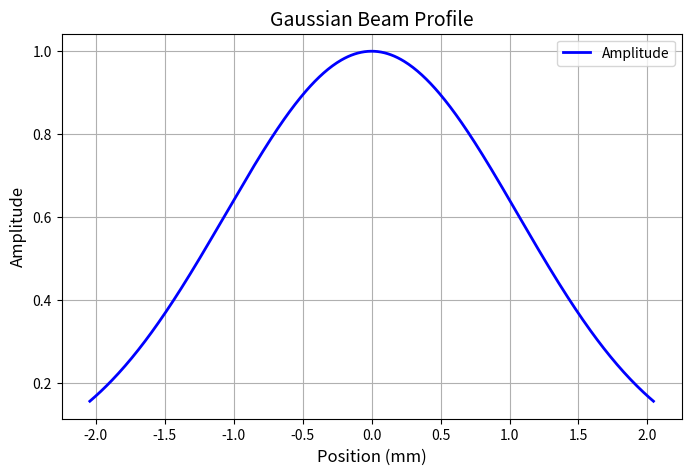
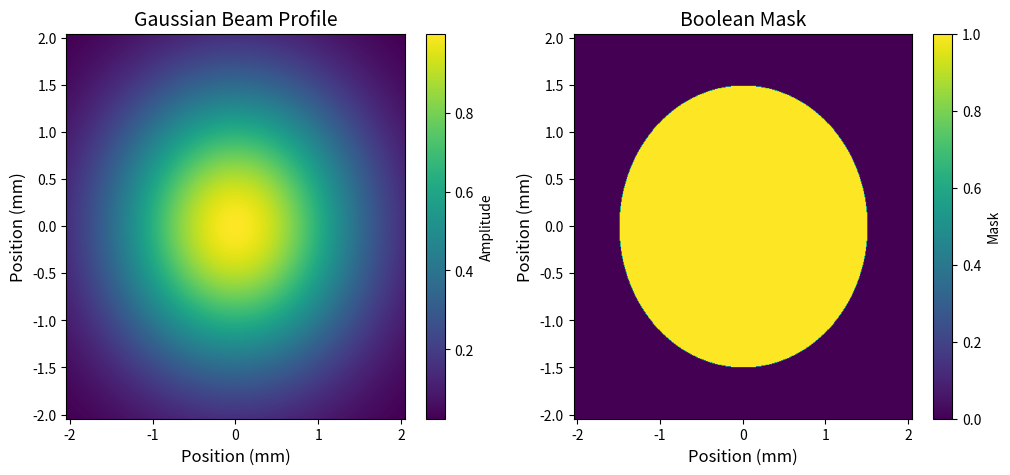
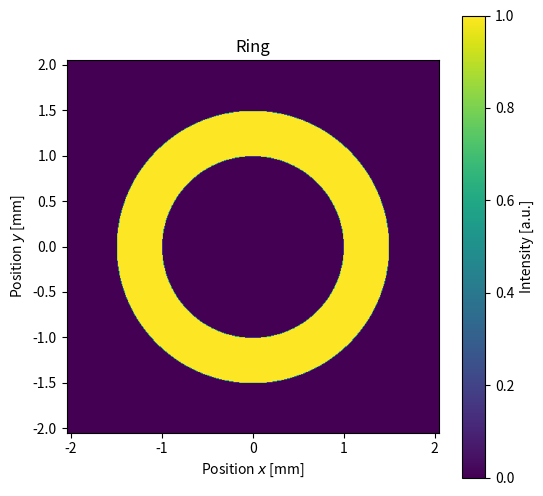
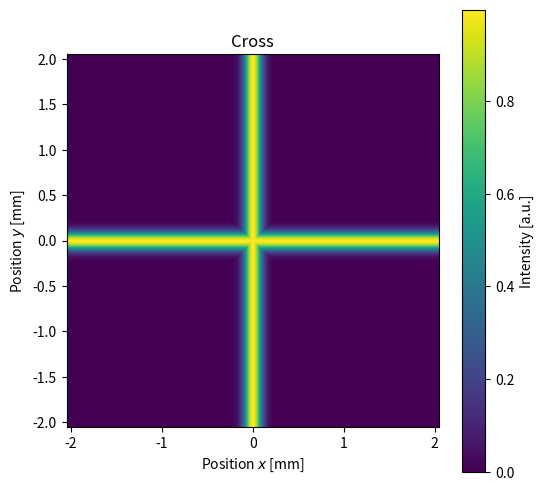
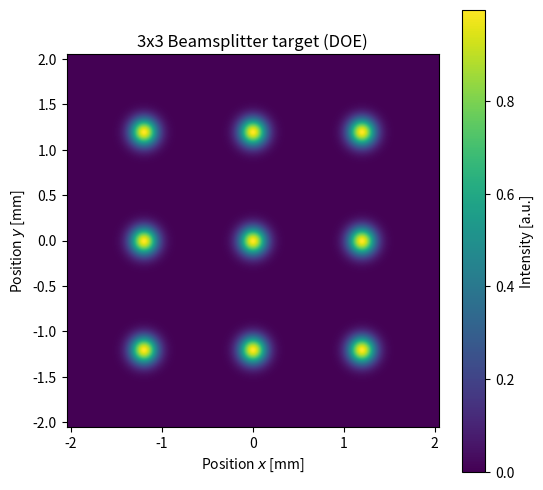

The matplotlib source for these figures, in order: (Note: this script raises an exception after producing the figures.)
import numpy as np
import matplotlib.pyplot as plt

N = 512
pitch = 8e-6  # pixel size in meters (8 µm)
waist = 1.5e-3  # beam waist in meters (1.5 mm)

def make_grid(N, pitch):
    half_span = ((N - 1) / 2) * pitch
    x_axis = np.linspace(-half_span, half_span, N)
    y_axis = np.linspace(-half_span, half_span, N)
    X, Y = np.meshgrid(x_axis, y_axis)
    return X, Y

def gaussian_beam(X, Y, waist):
    R = np.sqrt(X**2 + Y**2)
    return np.exp(-R**2 / (waist**2)) # computes the Gaussian amplitude

# horizontal cut through center:
X, Y = make_grid(N, pitch) # creates the 2D grid of coordinates
A = gaussian_beam(X, Y, waist) # computes the Gaussian amplitude at each point in the grid
horizontal_cut = A[N//2, :]  # take the middle row of the Gaussian amplitude

# x axis to mm:
x_axis_mm = X[0, :] * 1e3
y_axis_mm = Y[:, 0] * 1e3

# make plot: 
plt.figure(figsize=(8, 5))
plt.plot(x_axis_mm, horizontal_cut, label='Amplitude', color='blue', linewidth=2)
# axes labels and title
plt.xlabel('Position (mm)', fontsize=12)
plt.ylabel('Amplitude', fontsize=12)
plt.title('Gaussian Beam Profile', fontsize=14)
plt.legend()
plt.grid(True)
# Show the plot
#plt.show()

# Show the full 2D Gaussian beam profile as an image
#plt.figure(figsize=(6, 6))
#plt.imshow(A, extent=[x_axis_mm[0], x_axis_mm[-1], y_axis_mm[0], y_axis_mm[-1]], aspect='auto')
#plt.xlabel('Position (mm)', fontsize=12)
#plt.ylabel('Position (mm)', fontsize=12)
#plt.title('Gaussian Beam Profile', fontsize=14)
#plt.colorbar(label='Amplitude')
#plt.show()

# Boolean mask for pixels inside a 3 mm diameter circle:
R = np.sqrt(X**2 + Y**2) 
# computes the radius R from the center of the grid
# coordinates are now real physical distance from center in meters
# coordinates get bigger as you move away from the center of the grid
mask = R <= 1.5e-3  
# "true" inside the circle, "false" outside
# so it's true until the radius is bigger than 1.5 mm, then it's false
##print(f"Fraction of True pixels: {np.sum(mask) / mask.size:.4f}")




# Show the mask as an image
#plt.figure(figsize=(6, 6))
#plt.imshow(mask, extent=[x_axis_mm[0], x_axis_mm[-1], y_axis_mm[0], y_axis_mm[-1]], aspect='auto')
#plt.xlabel('Position (mm)', fontsize=12)
#plt.ylabel('Position (mm)', fontsize=12)
#plt.title('Boolean Mask', fontsize=14)
#plt.colorbar(label='Mask')
#plt.show()




# put two images side by side: Gaussian beam and mask
plt.figure(figsize=(12, 5))
plt.subplot(1, 2, 1)
plt.imshow(A, extent=[x_axis_mm[0], x_axis_mm[-1], y_axis_mm[0], y_axis_mm[-1]], aspect='auto')
plt.xlabel('Position (mm)', fontsize=12)
plt.ylabel('Position (mm)', fontsize=12)
plt.title('Gaussian Beam Profile', fontsize=14)
plt.colorbar(label='Amplitude')

plt.subplot(1, 2, 2)
plt.imshow(mask, extent=[x_axis_mm[0], x_axis_mm[-1], y_axis_mm[0], y_axis_mm[-1]], aspect='auto')
plt.xlabel('Position (mm)', fontsize=12)
plt.ylabel('Position (mm)', fontsize=12)
plt.title('Boolean Mask', fontsize=14)
plt.colorbar(label='Mask')
plt.show()


# create 512 x 512 targets:


# ring:
N = 512
# make coordinate system:
half_span = ((N - 1) / 2) * pitch
x_axis = np.linspace(-half_span, half_span, N)
y_axis = np.linspace(-half_span, half_span, N)
X, Y = np.meshgrid(x_axis, y_axis)
R = np.sqrt(X**2 + Y**2)
mask0 = (R <= 1.5e-3) & (R >= 1e-3)
# plot:
plt.figure(figsize=(6, 6))
# imshow shows 2D array, extent scales it to mm [-x, +x, -y, +y]
extent_mm = [-half_span * 1e3, half_span * 1e3, -half_span * 1e3, half_span * 1e3]
plt.imshow(mask0, cmap='viridis', extent=extent_mm)
# formatting of plot:
plt.colorbar(label="Intensity [a.u.]")
plt.xlabel("Position $x$ [mm]")
plt.ylabel("Position $y$ [mm]")
plt.title("Ring")
plt.show()


# cross: 
line_waist = 0.1e-3 # half width of line
N = 512
# make coordinate system:
half_span = ((N - 1) / 2) * pitch
x_axis = np.linspace(-half_span, half_span, N)
y_axis = np.linspace(-half_span, half_span, N)
X, Y = np.meshgrid(x_axis, y_axis)
# create the cross mathematically:
horizontal_line = np.exp(-Y**2 / (line_waist**2))
vertical_line = np.exp(-X**2 / (line_waist**2))
# combine the lines, np.maximum is important so that intensity doesn't double at crossing of lines
target = np.maximum(horizontal_line, vertical_line)
# plot:
plt.figure(figsize=(6, 6))
# imshow shows 2D array, extent scales it to mm [-x, +x, -y, +y]
extent_mm = [-half_span * 1e3, half_span * 1e3, -half_span * 1e3, half_span * 1e3]
plt.imshow(target, cmap='viridis', extent=extent_mm)
# formatting of plot:
plt.colorbar(label="Intensity [a.u.]")
plt.xlabel("Position $x$ [mm]")
plt.ylabel("Position $y$ [mm]")
plt.title("Cross")
plt.show()


# 3x3 spot beamsplitter profile:
spot_waist = 0.15e-3 # radius of one spot
separation = 1.2e-3 # separation of spots
N = 512
# make coordinate system:
half_span = ((N - 1) / 2) * pitch
x_axis = np.linspace(-half_span, half_span, N)
y_axis = np.linspace(-half_span, half_span, N)
X, Y = np.meshgrid(x_axis, y_axis)
# 3x3 target initialisation (zeros)
target = np.zeros((N, N)) 
 # list of coordinates of spots:
spot_positions = [-separation, 0, separation]
# loop over 3x3 positions to add Gaussian spots:
for x_pos in spot_positions:
    for y_pos in spot_positions:
        # calculates distance to each shifted spot center:
        R_spot = np.sqrt((X - x_pos)**2 + (Y - y_pos)**2)
        # adds the spot to target matrix:
        target += np.exp(-R_spot**2 / (spot_waist**2))
# plot:
plt.figure(figsize=(6, 6))
# imshow shows 2D array, extent scales it to mm [-x, +x, -y, +y]
extent_mm = [-half_span * 1e3, half_span * 1e3, -half_span * 1e3, half_span * 1e3]
plt.imshow(target, cmap='viridis', extent=extent_mm)
# formatting of plot:
plt.colorbar(label="Intensity [a.u.]")
plt.xlabel("Position $x$ [mm]")
plt.ylabel("Position $y$ [mm]")
plt.title("3x3 Beamsplitter target (DOE)")
plt.show()


# load picture 
img = plt.imread('X:/Dokumente/UpNano/images/upnano_256x256.png')
print("image dimensions (shape):", img.shape)
# convert to grayscales
if img.ndim == 3:  # if image has RGB/RGBA channels (3rd dim)
    # Standard to calculate in grayscales:
    img_gray = 0.2989 * img[:,:,0] + 0.5870 * img[:,:,1] + 0.1140 * img[:,:,2]
else:
    img_gray = img

# Put your loaded image in the centre of a 512 × 512 zero array 
# (zero-padding). Why it matters: the target must be smaller than 
# the full far-field window, or GS wastes light and gives poor results.
N_full = 512
# make zero array:
padded_target = np.zeros((N_full, N_full))
# start and end indices of center where image will be placed:
# (512-256)/2 = 128 start; 512+256 = 768 end
start_idx = (N_full - img_gray.shape[0]) // 2
end_idx = start_idx + img_gray.shape[0]
# embed logo via slicing in center
padded_target[start_idx:end_idx, start_idx:end_idx] = img_gray
# check:
print("old shape:", img_gray.shape)
print("new shape after zero padding", padded_target.shape)

# normalise so that target total power equals total power
# of Gaussian:
w = 1.5e-3 
A = np.exp(-R**2 / (w**2)) # computes the Gaussian amplitude
np.sum(A**2) # sum over all amplitude squares = intensity
np.sum(padded_target**2)
